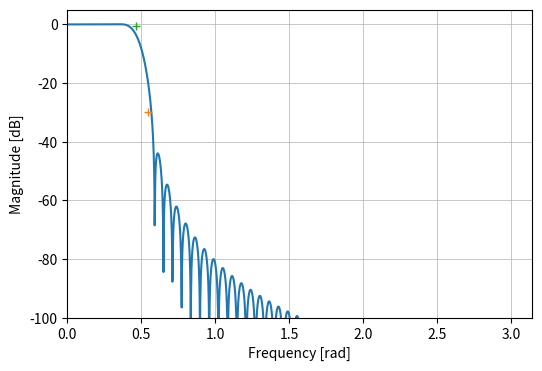
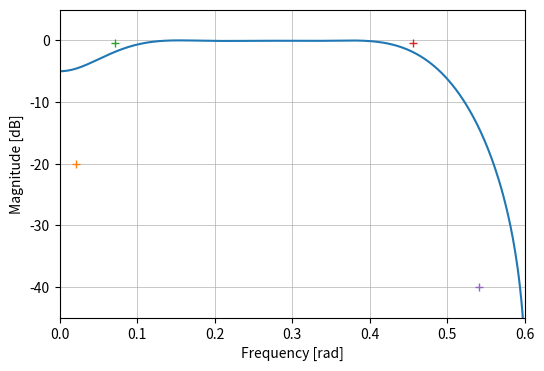

Reproduce these figures in Python, in order.
#!/usr/bin/env python3
# -*- coding: utf-8 -*-
"""
Created on Tue Apr  8 13:59:04 2025

[redacted]
"""

import numpy as np
import matplotlib.pyplot as plt

# --- Parametre ---
M = 100
f_s = 44100  # Normeret samplingsfrekvens, dvs. pi svarer til 1
f_c_lp = 3400  # Lavpas cutoff (normeret)
f_c1_bp = 200  # Båndpas laveste cutoff
f_c2_bp = 3500  # Båndpas højeste cutoff



n = np.arange(M + 1)
N_fft = 4096
omega = np.linspace(0, np.pi, N_fft//2)

w = 0.5 * (1 - np.cos(2 * np.pi * n / M))  # Hann-vindue

# --- Filterfunktioner ---
def lowpass_filter(f_c, f_s):
    omega_c = 2*np.pi*f_c/f_s
    h_d = np.zeros(M + 1)
    
    for n in range(M + 1):
        if n == M/2:
            h_d[n] = omega_c / np.pi  
        else:
            h_d[n] = np.sin(omega_c * (n - M/2)) / (np.pi * (n - M/2))    
    
    h = h_d * w
    return h

def bandpass_filter(f_c_1, f_c_2, f_s):
    omega_c_1 = 2*np.pi*f_c_1/f_s
    omega_c_2 = 2*np.pi*f_c_2/f_s
    h_d = np.zeros(M + 1)
    for n in range(M + 1):
        if n == M/2:
            h_d[n] = (omega_c_2 - omega_c_1) / np.pi  
        else: 
            h_d[n] = (np.sin(omega_c_2 * (n - M/2)) - np.sin(omega_c_1 * (n - M/2))) / (np.pi * (n - M/2))    
    
    n = np.arange(M + 1)
    h = h_d * w
    return h

# --- FFT funktion ---
def compute_dtft(signal):
    W_fft = np.fft.fft(signal, N_fft)
    W_fft /= np.max(np.abs(W_fft))
    return 20 * np.log10(np.abs(W_fft[:N_fft//2]))

# --- FFT af vinduer ---
Hann_dtft = compute_dtft(w)

# --- Design af filtre ---
h_lp = lowpass_filter(f_c_lp, f_s)
h_bp = bandpass_filter(f_c1_bp, f_c2_bp, f_s)

# --- FFT af filtre ---
LP_dtft = compute_dtft(h_lp)
BP_dtft = compute_dtft(h_bp)

# --- Plot: Lavpas filter ---
plt.figure(figsize=(6, 4), dpi=300)
plt.plot(omega, LP_dtft, label='Lowpass Filter')
plt.plot(2*np.pi*3800/f_s,-30, '+')
plt.plot(2*np.pi*3250/f_s,-0.5, '+')
#plt.title('Lowpass Filter Amplituderespons')
plt.xlabel('Frequency [rad]')
plt.ylabel('Magnitude [dB]')
plt.grid(True, which='both', linewidth=0.5)
plt.ylim(-100, 5)
plt.xlim(0, np.pi)
plt.savefig(f'lowpass_response_M_{M}.pdf')
plt.show()

# --- Plot: Båndpas filter ---
plt.figure(figsize=(6, 4), dpi=300)
plt.plot(omega, BP_dtft, label='Bandpass Filter')
plt.plot(2*np.pi*150/f_s,-20, '+')
plt.plot(2*np.pi*500/f_s,-0.5, '+')
plt.plot(2*np.pi*3200/f_s,-0.5, '+')
plt.plot(2*np.pi*3800/f_s,-40, '+')
plt.ylim(-45, 5)
plt.xlim(0, 0.6)
#plt.title('Bandpass Filter Amplituderespons')
plt.xlabel('Frequency [rad]')
plt.ylabel('Magnitude [dB]')
plt.grid(True, which='both', linewidth=0.5)
# plt.ylim(-100, 5)
# plt.xlim(0, np.pi)
plt.savefig(f'Nbandpass_response_M_{M}.pdf')
plt.show()
